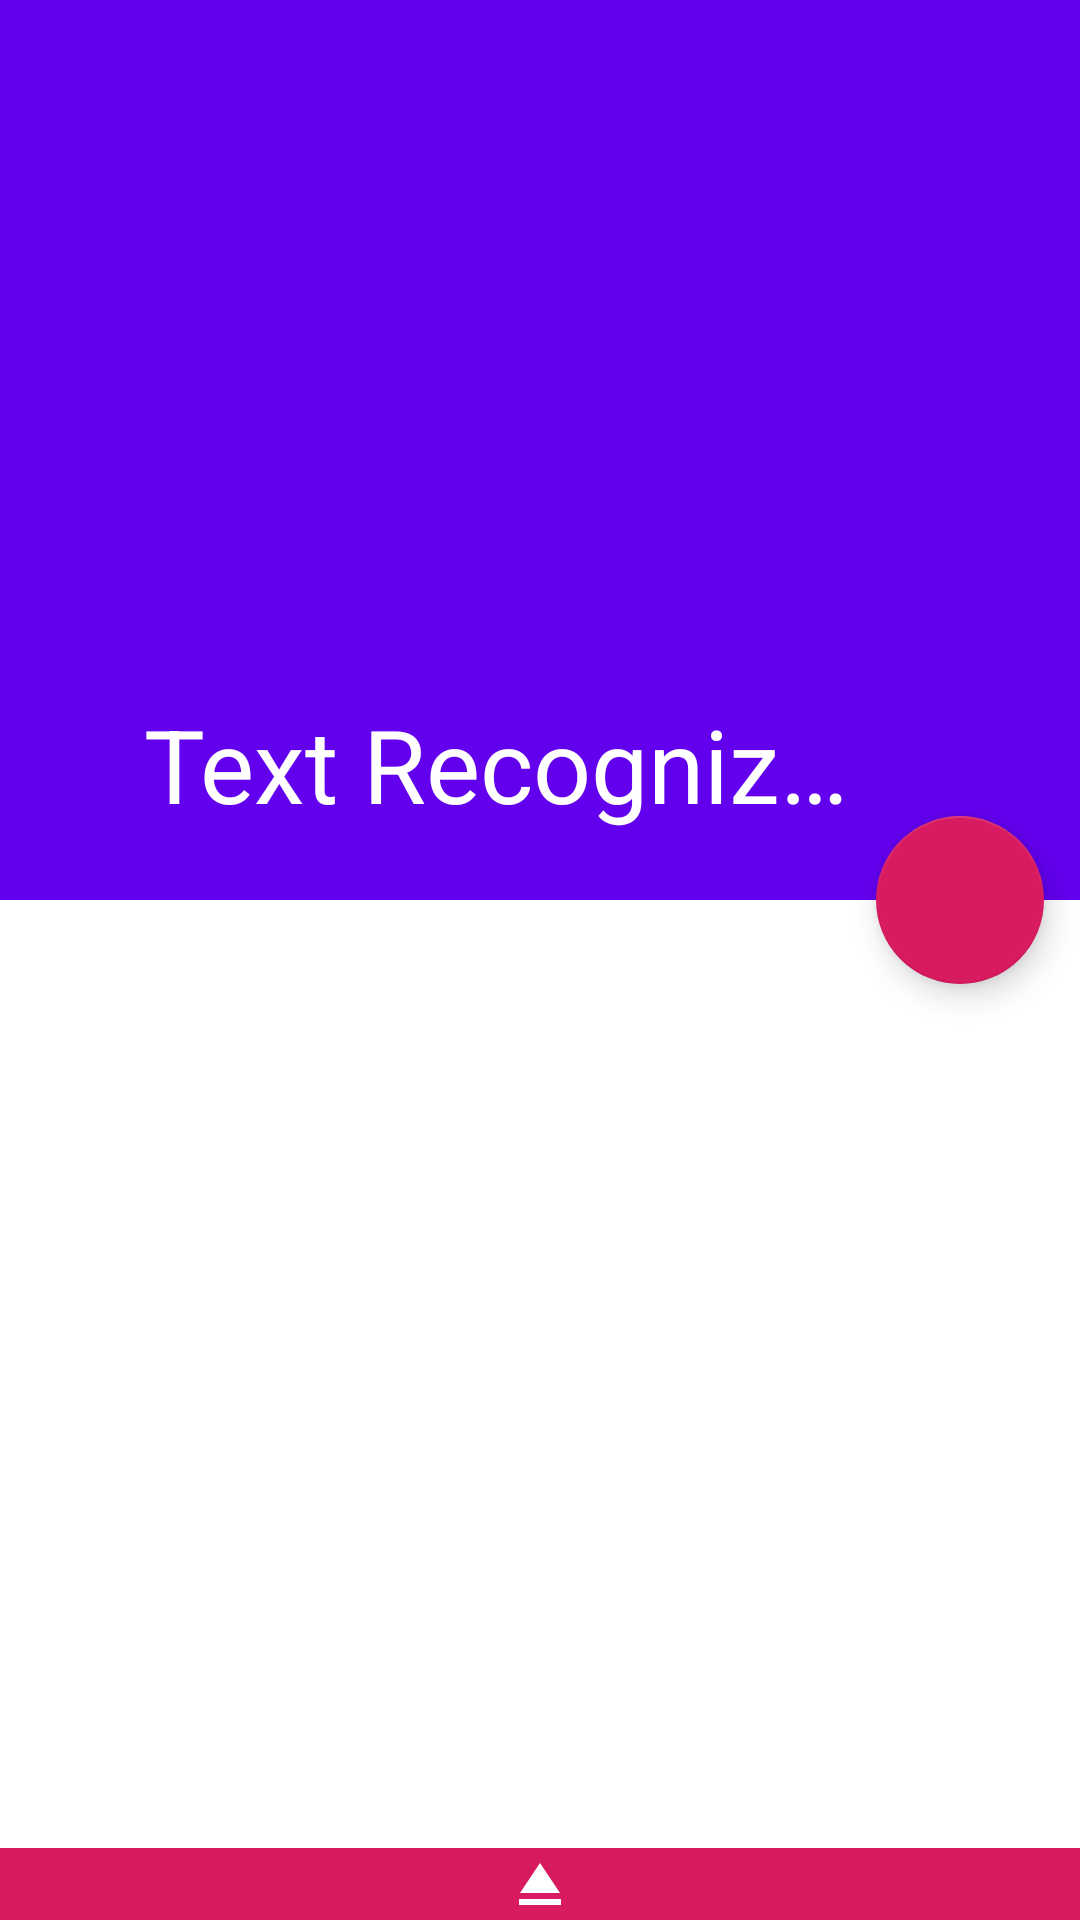

The Android layout XML behind this screen, and the referenced resources:
<!-- AndroidManifest.xml: application theme AppTheme -->
<!-- res/layout/activity_main.xml -->
<?xml version="1.0" encoding="utf-8"?>
<androidx.coordinatorlayout.widget.CoordinatorLayout
        xmlns:android="http://schemas.android.com/apk/res/android"
        xmlns:tools="http://schemas.android.com/tools"
        xmlns:app="http://schemas.android.com/apk/res-auto"
        android:layout_width="match_parent"
        android:layout_height="match_parent"
        tools:context=".MainActivity"
        android:fitsSystemWindows="true"
        android:background="@android:color/background_light"
>
    <com.google.android.material.appbar.AppBarLayout
            android:layout_width="match_parent"
            android:layout_height="300dp"
            android:id="@+id/main.appbar"
            android:theme="@style/ThemeOverlay.AppCompat.Dark.ActionBar"
            android:fitsSystemWindows="true"
    >
        <com.google.android.material.appbar.CollapsingToolbarLayout
                android:layout_width="match_parent"
                android:layout_height="match_parent"
                android:id="@+id/main.collapsing_toolbar"
                app:layout_scrollFlags="scroll|exitUntilCollapsed|snap"
                android:fitsSystemWindows="true"
                app:contentScrim="?attr/colorPrimary"
                app:expandedTitleMarginStart="48dp"
                app:expandedTitleMarginEnd="64dp"
                app:title="@string/app_name"
        >

            <ImageView
                    android:layout_width="match_parent"
                    android:layout_height="match_parent"
                    android:id="@+id/image_holder"
                    android:scaleType="centerCrop"
                    android:fitsSystemWindows="true"
                    app:layout_collapseMode="parallax"
                    android:contentDescription="@string/image_for_recognition"
            />

            <androidx.appcompat.widget.Toolbar
                    android:layout_width="match_parent"
                    android:layout_height="?attr/actionBarSize"
                    android:id="@+id/main_toolbar"
                    app:popupTheme="@style/ThemeOverlay.AppCompat.Light"
                    app:layout_collapseMode="pin"
                    />

        </com.google.android.material.appbar.CollapsingToolbarLayout>
    </com.google.android.material.appbar.AppBarLayout>

    <androidx.core.widget.NestedScrollView
            android:layout_width="match_parent"
            android:layout_height="match_parent"
            app:layout_behavior="@string/appbar_scrolling_view_behavior"
            android:layout_marginBottom="@dimen/bottom_sheet_peek_height"
            >
        <TextView
                android:id="@+id/detected_text_view"
                android:layout_width="wrap_content"
                android:layout_height="wrap_content"
                android:layout_gravity="center|top"
                android:textAlignment="center"
        />
    </androidx.core.widget.NestedScrollView>

    <com.google.android.material.floatingactionbutton.FloatingActionButton
            android:id="@+id/choose_image_from_gallery_btn"
            android:layout_width="wrap_content"
            android:layout_height="wrap_content"
            android:layout_margin="@dimen/activity_horizontal_margin"
            android:src="@drawable/ic_gallery_24dp"
            app:layout_anchor="@id/main.appbar"
            app:layout_anchorGravity="bottom|right|end"
            app:rippleColor="@color/colorSecondary"
            />

    <include layout="@layout/bottom_sheet" />

</androidx.coordinatorlayout.widget.CoordinatorLayout>
<!-- res/layout/bottom_sheet.xml (included above) -->
<?xml version="1.0" encoding="utf-8"?>
<LinearLayout xmlns:android="http://schemas.android.com/apk/res/android"
              xmlns:app="http://schemas.android.com/apk/res-auto"
              android:id="@+id/bottom_sheet"
              android:layout_width="match_parent"
              android:layout_height="wrap_content"
              android:background="@android:color/white"
              android:orientation="vertical"
              app:behavior_hideable="false"
              app:behavior_peekHeight="@dimen/bottom_sheet_peek_height"
              app:layout_behavior="@string/bottom_sheet_behavior"
>

    <ImageView
            android:layout_width="match_parent"
            android:layout_height="@dimen/bottom_sheet_peek_height"
            android:background="@color/colorAccent"
            android:src="@drawable/ic_eject_24dp"
            android:contentDescription="@null"/>

    <LinearLayout
            android:layout_width="match_parent"
            android:layout_height="wrap_content"
            android:orientation="horizontal"
    >
        <Button
                android:layout_width="wrap_content"
                android:layout_height="wrap_content"
                android:layout_weight="0.5"
                android:text="@string/text_button"
                android:onClick="recognizeText"
                android:textAllCaps="false"
                style="@style/RoundedCornerButton"
        />
        <Button
                android:layout_width="wrap_content"
                android:layout_height="wrap_content"
                android:layout_weight="0.5"
                android:text="@string/copy_button"
                android:onClick="copyText"
                android:textAllCaps="false"
                style="@style/RoundedCornerButton"
        />
    </LinearLayout>

</LinearLayout>
<!-- resources referenced by this layout -->
<resources>
  <color name="colorAccent">#D81B60</color>
  <color name="colorSecondary">#03DAC5</color>
  <dimen name="activity_horizontal_margin">12dp</dimen>
  <dimen name="bottom_sheet_peek_height">24dp</dimen>
  <!-- drawable ic_eject_24dp (drawable) -->
  <vector android:height="24dp" android:tint="#FFFFFF"
      android:viewportHeight="24.0" android:viewportWidth="24.0"
      android:width="24dp" xmlns:android="http://schemas.android.com/apk/res/android">
      <path android:fillColor="#FF000000" android:pathData="M5,17h14v2L5,19zM12,5L5.33,15h13.34z"/>
  </vector>
  <string name="app_name">Text RecognizerLine</string>
  <string name="copy_button">Copy</string>
  <string name="image_for_recognition">Image for recognition</string>
  <string name="text_button">Text</string>
  <style name="RoundedCornerButton" parent="Widget.AppCompat.Button.Colored">
          <item name="android:background">@drawable/button_rounded_corner</item>
          <item name="android:colorButtonNormal">#1a237e</item>
          <item name="android:colorControlHighlight">#673ab7</item>
      </style>
  <style name="AppTheme" parent="Theme.AppCompat.Light.NoActionBar">
          
          <item name="colorPrimary">@color/colorPrimary</item>
          <item name="colorPrimaryDark">@color/colorPrimaryDark</item>
          <item name="colorAccent">@color/colorAccent</item>
          <item name="colorSecondary">@color/colorSecondary</item>
      </style>
  <!-- drawable button_rounded_corner (drawable) -->
  <?xml version="1.0" encoding="utf-8"?>
  <inset xmlns:android="http://schemas.android.com/apk/res/android"
         android:insetBottom="6dp"
         android:insetLeft="4dp"
         android:insetRight="4dp"
         android:insetTop="6dp">
      <ripple android:color="?attr/colorControlHighlight">
          <item>
              <shape android:shape="rectangle"
                     android:tint="@color/colorPrimary">
                  <corners android:radius="20dp"/>
                  <solid android:color="#1a237e"/>
                  <padding android:bottom="6dp"/>
              </shape>
          </item>
      </ripple>
  </inset>
  <color name="colorPrimary">#6200EE</color>
  <color name="colorPrimaryDark">#3700B3</color>
</resources>
